Photos from the image-classification dataset "dataset" in the GitHub repository UtrechtUniversity/insects. Its 26 classes are: ant, bee, bee apis, bee bombus, beetle, beetle coccinellidae, beetle oedemeridae, bug, bug graphosoma, fly, fly empididae, fly sarcophagidae, fly small, hfly episyr, hfly eristal, hfly eupeo, hfly myathr, hfly sphaero, hoverfly syrphus, lepi, background non-insect, bird non-insect, dirt non-insect, shadow non-insect, scorpionfly, wasp.

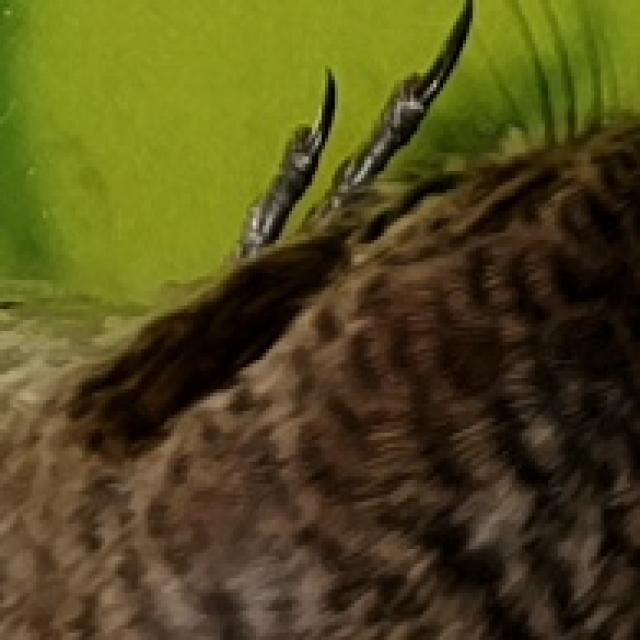
Label: bird non-insect

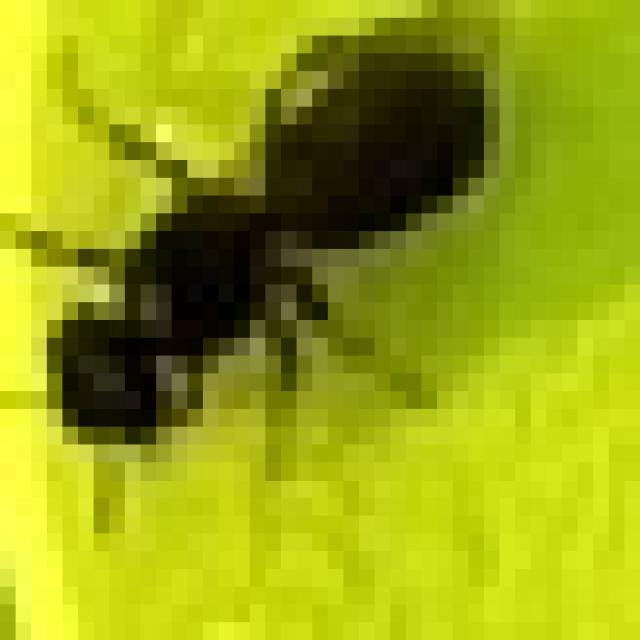
Label: bee

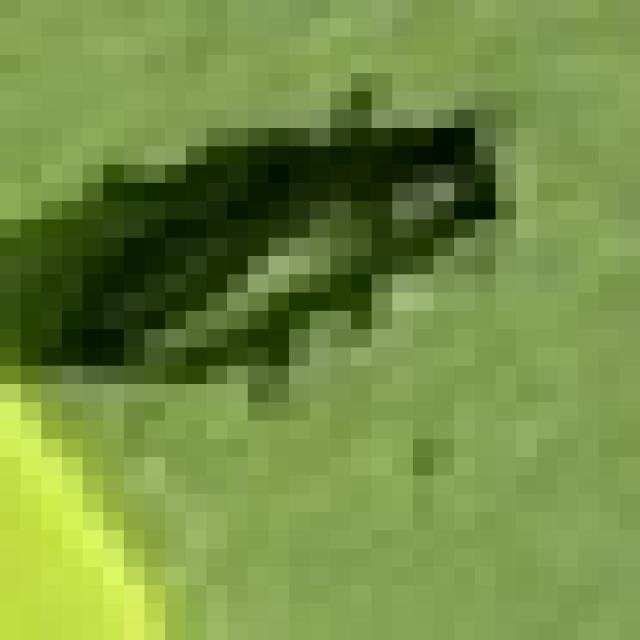
Label: beetle

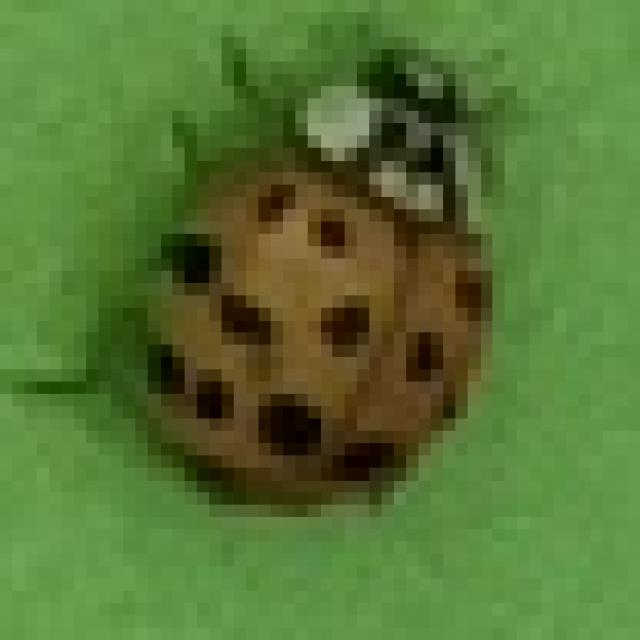
Label: beetle coccinellidae

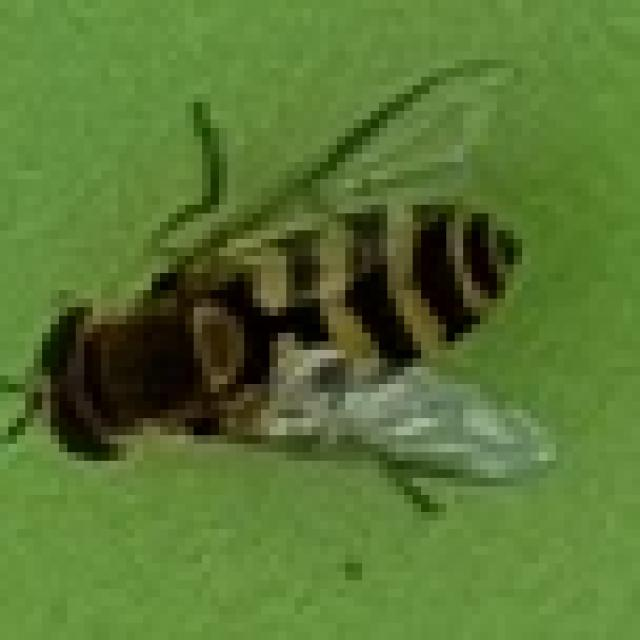
Label: hoverfly syrphus

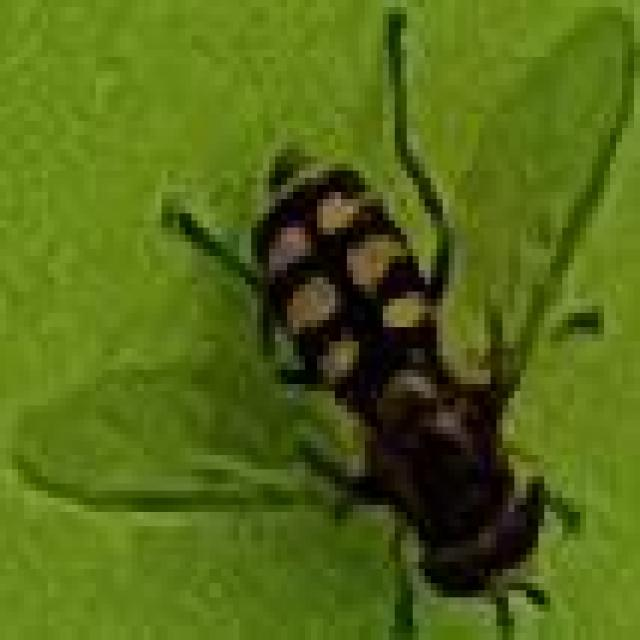
Label: hfly eupeo
